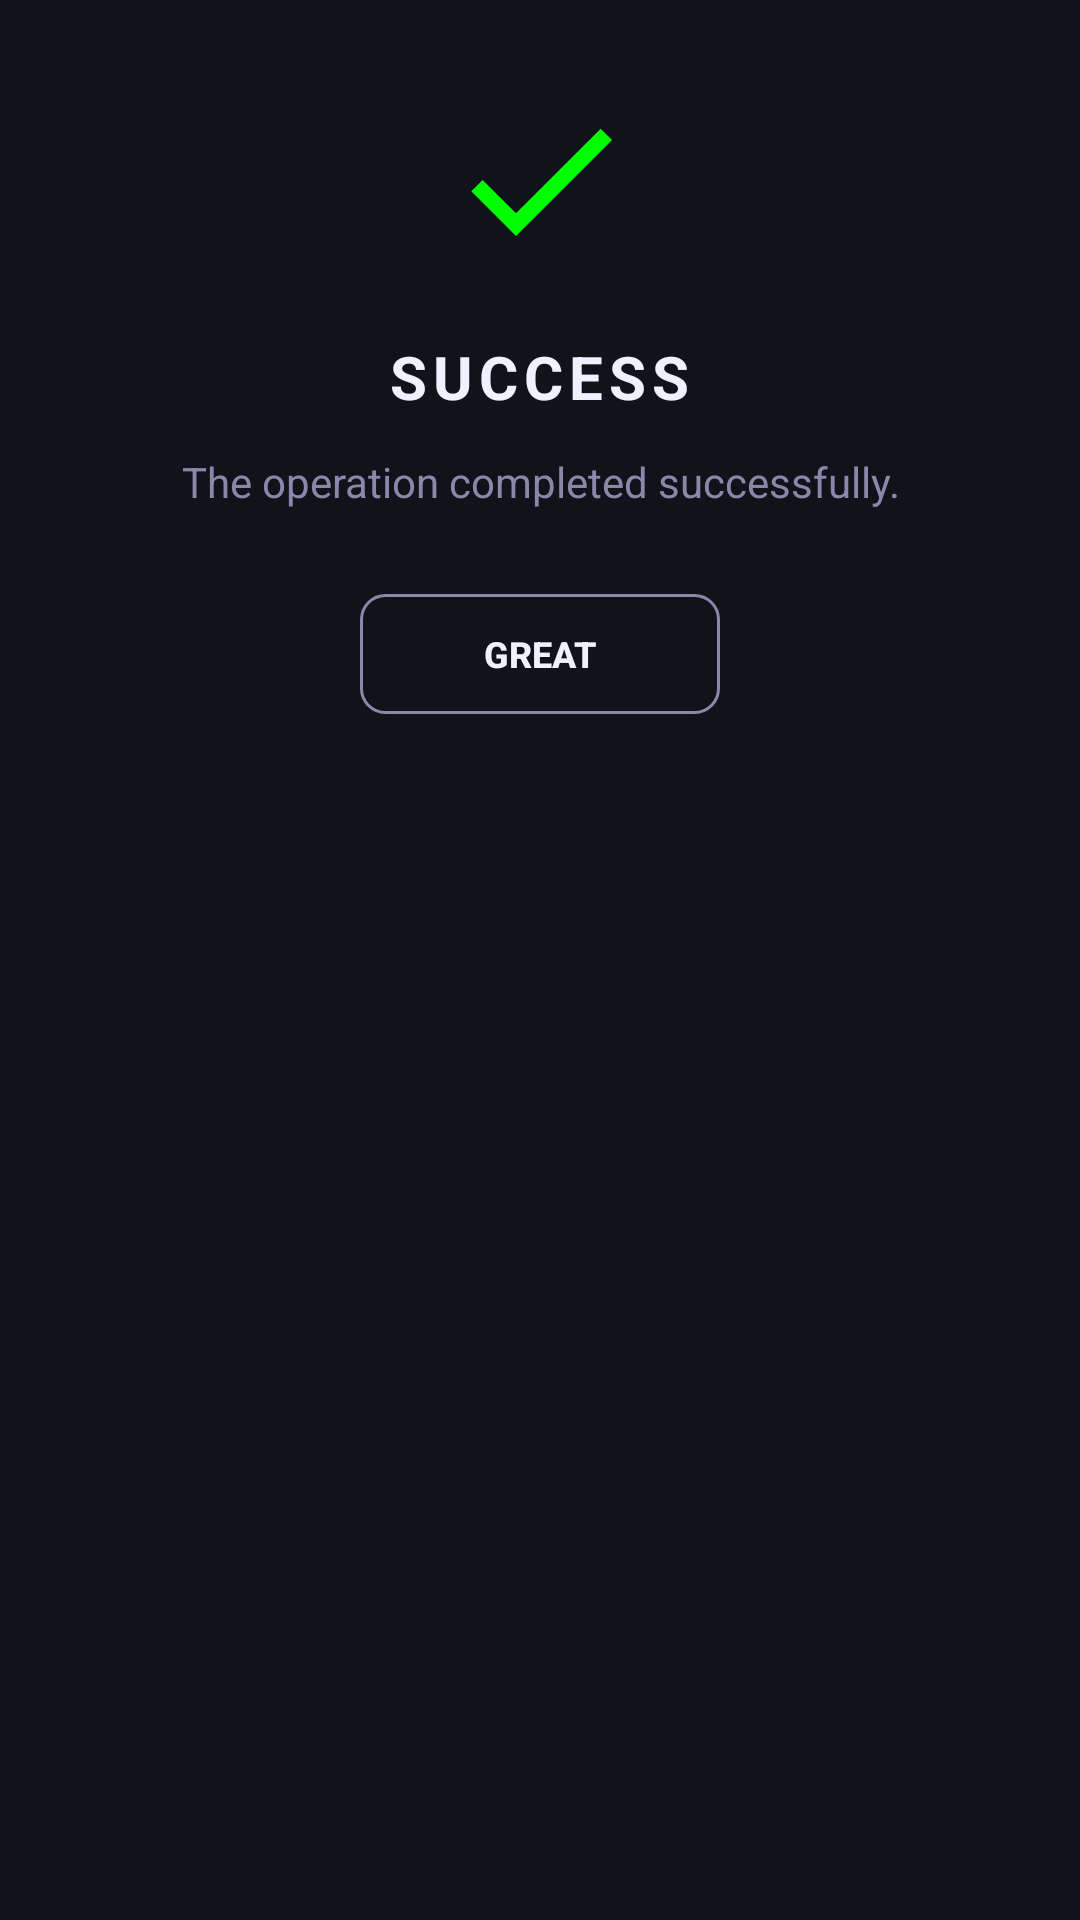

Here is an Android app screen rendered from its layout file. Give the layout XML and the strings, colors and styles it references.
<!-- AndroidManifest.xml: application theme Theme.MusicVault -->
<!-- res/layout/dialog_status.xml -->
<?xml version="1.0" encoding="utf-8"?>
<LinearLayout xmlns:android="http://schemas.android.com/apk/res/android"
    xmlns:app="http://schemas.android.com/apk/res-auto"
    android:layout_width="match_parent"
    android:layout_height="wrap_content"
    android:background="@color/bg_surface"
    android:gravity="center_horizontal"
    android:orientation="vertical"
    android:padding="28dp">

    <ImageView
        android:id="@+id/ivStatusIcon"
        android:layout_width="64dp"
        android:layout_height="64dp"
        android:layout_marginBottom="20dp"
        android:contentDescription="Status Icon"
        android:src="@drawable/ic_check"
        app:tint="@color/neon_green" />

    <TextView
        android:id="@+id/tvTitle"
        android:layout_width="wrap_content"
        android:layout_height="wrap_content"
        android:textStyle="bold"
        android:gravity="center"
        android:letterSpacing="0.1"
        android:text="SUCCESS"
        android:textColor="@color/text_primary"
        android:textSize="20sp" />

    <TextView
        android:id="@+id/tvMessage"
        android:layout_width="wrap_content"
        android:layout_height="wrap_content"
        android:layout_marginTop="12dp"
        android:layout_marginBottom="28dp"

        android:gravity="center"
        android:text="The operation completed successfully."
        android:textColor="@color/text_secondary"
        android:textSize="14sp" />

    <androidx.appcompat.widget.AppCompatButton
        android:id="@+id/btnOk"
        android:layout_width="wrap_content"
        android:layout_height="40dp"
        android:background="@drawable/bg_button_outline_neutral"
        android:textStyle="bold"
        android:minWidth="120dp"
        android:paddingStart="24dp"
        android:paddingEnd="24dp"
        android:stateListAnimator="@null"
        android:text="GREAT"
        android:textAllCaps="true"
        android:textColor="@color/text_primary"
        android:textSize="12sp" />

</LinearLayout>
<!-- resources referenced by this layout -->
<resources>
  <color name="bg_surface">@color/dark_bg_surface</color>
  <color name="neon_green">#00FF00</color>
  <color name="text_primary">@color/dark_text_primary</color>
  <color name="text_secondary">@color/dark_text_secondary</color>
  <!-- drawable bg_button_outline_neutral (drawable) -->
  <?xml version="1.0" encoding="utf-8"?>
  <shape xmlns:android="http://schemas.android.com/apk/res/android"
      android:shape="rectangle">
      <solid android:color="@android:color/transparent" />
      <corners android:radius="8dp" />
      <stroke
          android:width="1dp"
          android:color="@color/text_secondary" />
  </shape>
  <!-- drawable ic_check (drawable) -->
  <?xml version="1.0" encoding="utf-8"?>
  <vector xmlns:android="http://schemas.android.com/apk/res/android"
      android:width="24dp"
      android:height="24dp"
      android:viewportWidth="24"
      android:viewportHeight="24">
      <path
          android:fillColor="#FF6F00"
          android:pathData="M9,16.17L4.83,12l-1.42,1.41L9,19 21,7l-1.41,-1.41z" />
  </vector>
  <style name="Theme.MusicVault" parent="Theme.Material3.DayNight.NoActionBar">
          <item name="colorPrimary">@color/neon_pink</item>
          <item name="colorPrimaryVariant">@color/neon_purple</item>
          <item name="colorOnPrimary">@android:color/white</item>
          <item name="colorSecondary">@color/neon_cyan</item>
          <item name="colorOnSecondary">@color/dark_bg_primary</item>
          <item name="colorSurface">@color/bg_surface</item>
          <item name="colorOnSurface">@color/text_primary</item>
          <item name="android:colorBackground">@color/bg_primary</item>
          <item name="colorOnBackground">@color/text_primary</item>
          <item name="android:windowBackground">@color/bg_primary</item>
          <item name="android:statusBarColor">@android:color/black</item>
          <item name="android:navigationBarColor">@android:color/black</item>
          <item name="android:windowLightStatusBar">false</item>
          <item name="android:windowLightNavigationBar">false</item>
  
          
          <item name="searchViewStyle">@style/MusicVault.SearchView</item>
  
          
          <item name="bottomNavigationStyle">@style/MusicVault.BottomNav</item>
      </style>
  <color name="dark_bg_surface">#12121A</color>
  <color name="dark_text_primary">#F0F0FF</color>
  <color name="dark_text_secondary">#8888AA</color>
  <color name="neon_pink">#FA024D</color>
  <color name="neon_purple">#AB02FA</color>
  <color name="neon_cyan">#00E5FF</color>
  <color name="dark_bg_primary">#0A0A0F</color>
  <color name="bg_primary">@color/dark_bg_primary</color>
  <style name="MusicVault.SearchView" parent="Widget.AppCompat.SearchView">
          <item name="android:textColor">@color/text_primary</item>
          <item name="android:textColorHint">@color/text_hint</item>
          <item name="queryBackground">@android:color/transparent</item>
      </style>
  <style name="MusicVault.BottomNav" parent="Widget.Material3.BottomNavigationView">
          <item name="android:background">@color/bg_surface</item>
          <item name="materialThemeOverlay">@style/MusicVault.BottomNav.Overlay</item>
      </style>
  <color name="text_hint">@color/dark_text_hint</color>
  <style name="MusicVault.BottomNav.Overlay" parent="">
          <item name="colorSecondaryContainer">@color/neon_pink_20</item>
      </style>
  <color name="dark_text_hint">#44445A</color>
  <color name="neon_pink_20">#33FA024D</color>
</resources>
